Run: headless pygame with SDL's dummy video driver; simulated clock (each Clock.tick advances the game by its frame time, no real sleeping); random seed 0; keys injected as events and as key.get_pressed() state; no mouse input.
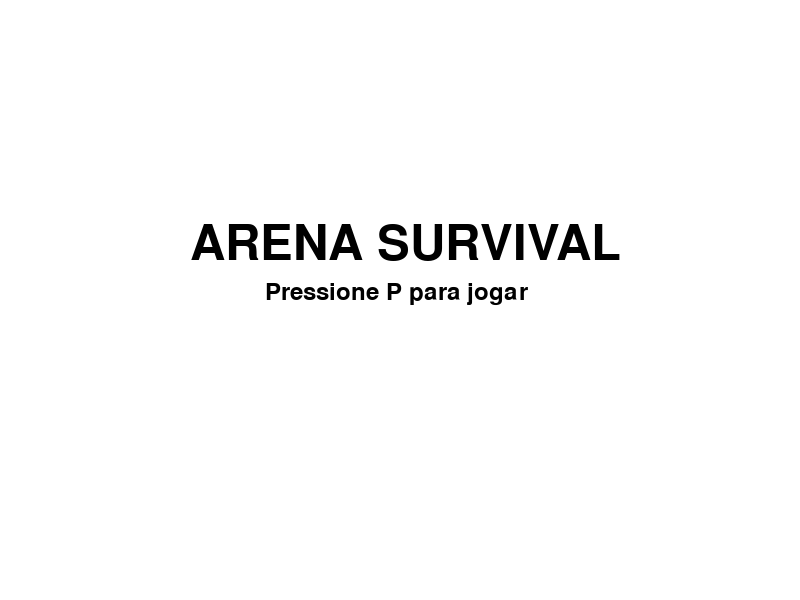
Frame 1 of 4 · flips 1–60 · no input
Frame 2 of 4 · flips 61–180 · tapped SPACE, RETURN · held RIGHT (→), D · screen unchanged from frame 1, image omitted
Frame 3 of 4 · flips 181–300 · held DOWN (↓), S · screen unchanged from frame 2, image omitted
Frame 4 of 4 · flips 301–420 · held LEFT (←), A, UP (↑), W · screen unchanged from frame 3, image omitted

The pygame program that drew these frames:

import pygame
import sys
from random import randint


pygame.init()
tela = pygame.display.set_mode((800, 600))
pygame.display.set_caption('Revisão')
clock = pygame.time.Clock()
titulo = pygame.font.SysFont(None, 72)
texto = pygame.font.SysFont(None, 36)
# cores
preto = (0, 0, 0)
branco = (255, 255, 255)
azul = (0, 0, 255)
verde = (0, 255, 0)
vermelho = (255, 0, 0)
# estado 
estado = 'menu'
# player
l_player = 50
h_player = 50
v_player = 5
pontos = 0
x_player = (800 - l_player) // 2
y_player = (600 - h_player) // 2
# item
r_item = 15
x_item = 100
y_item = 100
# inimigo
l_inimigo = 50
h_inimigo = 50
v_inimigo = 2
x_inimigo = 700
y_inimigo = 500
# inimigo2
l_inimigo2 = 20
h_inimigo2 = 70
v_inimigo2 = 3
x_inimigo2 = 3000
y_inimigo2 = 3000
# textos
t1 = titulo.render('ARENA SURVIVAL', True, preto)
t2 = texto.render('Pressione P para jogar', True, preto)
t3 = titulo.render('GAME OVER', True, branco)
t5 = texto.render('Cuidado! Novo inimigo se aproximando...', True, vermelho)
t6 = texto.render('Pressione L para pausar', True, branco)

while True:
    # eventos
    for evento in pygame.event.get(): 
        if evento.type == pygame.QUIT:
            pygame.quit()
            sys.exit()
        if evento.type == pygame.KEYDOWN:
            if estado == 'menu' and evento.key == pygame.K_p:
                estado = 'jogando'
            if estado == 'gameover' and evento.key == pygame.K_p:
                estado = 'jogando'
                x_item = 100
                y_item = 100
                x_player = (800 - l_player) // 2
                y_player = (600 - h_player) // 2
                x_inimigo = 700
                y_inimigo = 500
                x_inimigo2 = 3000
                y_inimigo2 = 3000
                pontos = 0
            if estado == 'jogando' and evento.key == pygame.K_l:
                estado = 'menu'

    # lógica
    # contagem de pontos
    t4 = texto.render(f'Pontos: {pontos}', True, branco)

    if estado == 'jogando':
        # movimentação do player
        teclas = pygame.key.get_pressed()
        if teclas[pygame.K_w]:
            y_player -= v_player
        if teclas[pygame.K_a]:
            x_player -= v_player
        if teclas[pygame.K_s]:
            y_player += v_player
        if teclas[pygame.K_d]:
            x_player += v_player

        # impedindo o player de sair da tela
        if x_player < 0:
            x_player = 0
        if y_player < 0:
            y_player = 0
        if x_player > 800 - l_player:
            x_player = 800 - l_player
        if y_player > 600 - h_player:
            y_player = 600 - h_player
        
        # movimentação do inimigo
        if x_inimigo < x_player:
            x_inimigo += v_inimigo
        else:
            x_inimigo -= v_inimigo
        if y_inimigo < y_player:
            y_inimigo += v_inimigo
        else:
            y_inimigo -= v_inimigo

        # movimentação do inimigo2
        if pontos >= 10:
            if x_inimigo2 < x_player:
                x_inimigo2 += v_inimigo2
            else:
                x_inimigo2 -= v_inimigo2
            if y_inimigo2 < y_player:
                y_inimigo2 += v_inimigo2
            else:
                y_inimigo2 -= v_inimigo2 
    
        # definindo colisões
        colisao_player = pygame.Rect(x_player, y_player, l_player, h_player)
        colisao_item = pygame.Rect(x_item - r_item, y_item - r_item, 2 * r_item, 2 * r_item)
        colisao_inimigo = pygame.Rect(x_inimigo, y_inimigo, l_inimigo, h_inimigo)
        colisao_inimigo2 = pygame.Rect(x_inimigo2, y_inimigo2, l_inimigo2, h_inimigo2)

        # aplicando colisões
        if colisao_player.colliderect(colisao_item):
            x_item = randint(r_item, 800 - r_item)
            y_item = randint(r_item, 600 - r_item)
            pontos += 1
        if colisao_player.colliderect(colisao_inimigo):
            estado = 'gameover'
        if colisao_player.colliderect(colisao_inimigo2):
            estado = 'gameover'

    # desenho 
    if estado == 'menu':
        tela.fill(branco)
        tela.blit(t1, (190, 220))
        tela.blit(t2, (265, 280))
    elif estado == 'jogando':
        tela.fill(preto)
        pygame.draw.rect(tela, azul, (x_player, y_player, l_player, h_player))
        pygame.draw.circle(tela, verde, (x_item, y_item), r_item)
        pygame.draw.rect(tela, vermelho, (x_inimigo, y_inimigo, l_inimigo, h_inimigo))
        pygame.draw.rect(tela, vermelho, (x_inimigo2, y_inimigo2, l_inimigo2, h_inimigo2))
        if pontos == 10:
            tela.blit(t5, (20, 550))
        tela.blit(t4, (20, 20))
        tela.blit(t6, (500, 20))
    elif estado == 'gameover':
        tela.fill(vermelho)
        tela.blit(t3, (250, 235))
        tela.blit(t2, (270, 290))
        tela.blit(t4, (20, 20))
    
    # atualizações
    pygame.display.update()

    # travar fps
    clock.tick(60)
